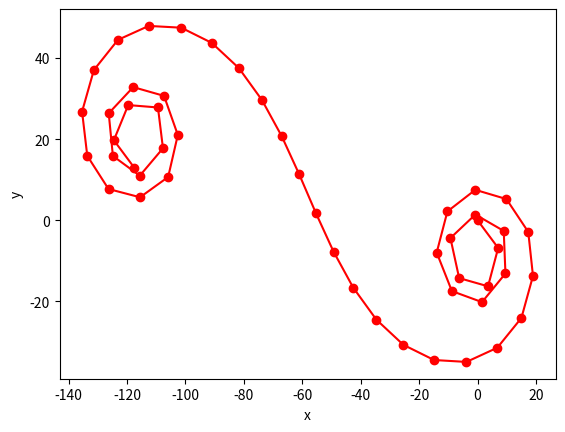

The script that saved this image:
import matplotlib.pyplot as plt
import numpy as np
import scipy.constants as sc
import scipy.integrate as integ

"""
Kinematic Bicycle Model

* car is modeled as a front and back wheel only
* car is modeled as RWD (FWD is also possible, but equations change slightly,
  if you want I can look into adding it)
* wheels do not slip
* computed positions I believe are for the position of the back wheel (knowing
  the wheelbase you could compute front wheel position or center of car)

References:

I liked this one a lot
https://thomasfermi.github.io/Algorithms-for-Automated-Driving/Control/BicycleModel.html

more in-depth
https://scholarships.engin.umich.edu/wp-content/uploads/sites/36/2020/02/Final-Report.pdf

similar to the first, looked good though
https://www.shuffleai.blog/blog/Simple_Understanding_of_Kinematic_Bicycle_Model.html
"""

################################################################

# dummy example data
ntimes = 50
times = np.arange(ntimes, dtype=np.float64)  # sec
steering_wheel_angles = np.linspace(-200.0, 200.0, ntimes)  # deg
steering_ratio = 12
speed = np.ones(ntimes) * 25.0  # mph
wheelbase = 95.0  # inches

# initial position of car
x0 = 0.0
y0 = 0.0

# angle of the car relative to the +x axis at startup
initial_orientation_angle = 0.0

################################################################

# standardize units
speed *= sc.mph  # now in m/s
steering_wheel_angles = np.radians(steering_wheel_angles)
wheelbase *= sc.inch  # now in meters

# convert steering wheel angles to angles of the wheels relative to
#   the car orientation
wheel_steer_angles = steering_wheel_angles / steering_ratio

# compute the angular velocity of the car
angular_velocity = speed * np.tan(wheel_steer_angles) / wheelbase

# integrate the angular velocity of the car over time to get the car's
#   orientation
orientation = integ.cumulative_simpson(angular_velocity, x=times,
                                       initial=initial_orientation_angle)

# compute x and y velocities
dxdt = speed * np.cos(orientation)
dydt = speed * np.sin(orientation)

# integrate to get position
x = integ.cumulative_simpson(dxdt, x=times, initial=x0)
y = integ.cumulative_simpson(dydt, x=times, initial=y0)

plt.plot(x, y, "-ro")
plt.xlabel("x")
plt.ylabel("y")
plt.show()
